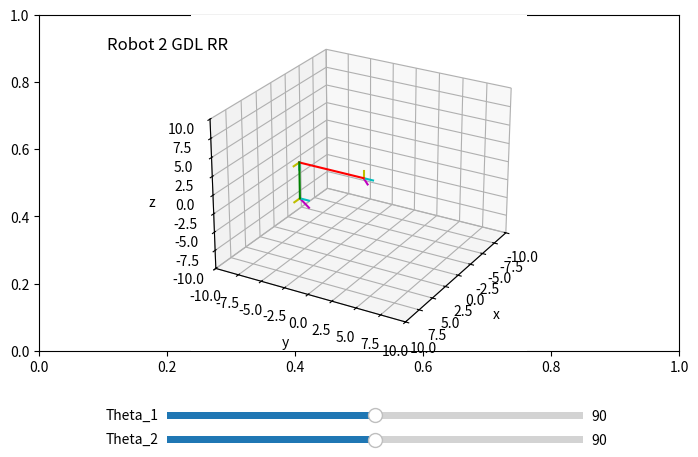

Python code for this plot:
# Espericueta Fonseca Fernando Simón
# Mecatrónica 6to 6
# Cinemática de robots
# Análisis cinemático por la convención Denavit-Hartenberg de un robot con 2 GDL

import numpy as np
import matplotlib.pyplot as plt
from mpl_toolkits import mplot3d
from matplotlib import cm
from matplotlib.widgets import Slider

fig, ax = plt.subplots()
plt.subplots_adjust(left = 0, bottom = 0.3, right =1, top = 1)
ax = plt.axes(projection = "3d")
#Función para rotar la función en el eje x
def matriz_rotacion_y(grados):
	rad = grados/180*np.pi
	#Matriz de rotación
	rotacion=np.array([[np.cos(rad),0,-np.sin(rad),0],
					   [0,1,0,0],
					   [np.sin(rad),0,np.cos(rad),0],
					   [0,0,0,1]])
	return rotacion
#Función para rotar la función en el eje y
def matriz_rotacion_x(grados):
	rad = grados/180*np.pi
	#Matriz de rotacuón
	rotacion=np.array([[1,0,0,0],
					   [0,np.cos(rad),-np.sin(rad),0],
					   [0,np.sin(rad),np.cos(rad),0],
					   [0,0,0,1]])
	return rotacion
def matriz_rotacion_z(grados):
	rad = grados/180*np.pi
	#Matriz de rotacuón
	rotacion=np.array([[np.cos(rad),-np.sin(rad),0,0],
					   [np.sin(rad),np.cos(rad),0,0],
					   [0,0,1,0],
					   [0,0,0,1]])
	return rotacion

def matriz_traslacion_x(x):
	traslacion = np.array([[1,0,0,x],
						   [0,1,0,0],
						   [0,0,1,0],	   
						   [0,0,0,1]])
	return traslacion

def matriz_traslacion_y(y):
	traslacion = np.array([[1,0,0,0],
						   [0,1,0,y],
						   [0,0,1,0],	   
						   [0,0,0,1]])
	return traslacion

def matriz_traslacion_z(z):
	traslacion = np.array([[1,0,0,0],
						   [0,1,0,0],
						   [0,0,1,z],	   
						   [0,0,0,1]])
	return traslacion

def configuracion_grafica():
	plt.title("Robot 2 GDL RR", x = 0, y = 27)
	ax.set_xlim(-10,10)
	ax.set_ylim(-10,10)
	ax.set_zlim(-10,10)
	ax.set_xlabel("x")
	ax.set_ylabel("y")
	ax.set_zlabel("z")
	ax.view_init(elev=25,azim=30)

def sistema_coordenadas(a,b,c,a_1,b_1,c_1):
	x = [a,a_1]
	y = [b,b_1]
	z = [c,c_1]
	ax.plot3D(x,[b,b],[c,c],color='red')
	ax.plot3D([a,a],y,[c,c],color='blue')
	ax.plot3D([b,a],[b,b],z,color='green')

def sistema_coordenadas_movil(matriz_rotacion):
	r_11 = matriz_rotacion[0,0]
	r_12 = matriz_rotacion[1,0]
	r_13 = matriz_rotacion[2,0]
	r_21 = matriz_rotacion[0,1]
	r_22 = matriz_rotacion[1,1]
	r_23 = matriz_rotacion[2,1]
	r_31 = matriz_rotacion[0,2]
	r_32 = matriz_rotacion[1,2]
	r_33 = matriz_rotacion[2,2]

	dx = matriz_rotacion[0,3]
	dy = matriz_rotacion[1,3]
	dz = matriz_rotacion[2,3]


	ax.plot3D([dx,dx+r_11],[dy,dy+r_22],[dz,dz+r_13], color='m')
	ax.plot3D([dx,dx+r_21],[dy,dy+r_22],[dz,dz+r_23], color='c')
	ax.plot3D([dx,dx+r_31],[dy,dy+r_32],[dz,dz+r_33], color='y')
	plt.draw()

def DH(theta_i, di, ai, alpha_i):
	MT = matriz_rotacion_z(theta_i)@matriz_traslacion_z(di)@matriz_traslacion_x(ai)@matriz_rotacion_x(alpha_i)
	#MT = matriz_rotacion_x(theta_i)@matriz_traslacion_x(di)@matriz_traslacion_y(ai)@matriz_rotacion_y(alpha_i)
	return MT

def Robot_RR(theta_1, d1, a1, alpha_1, theta_2, d2, a2, alpha_2):
	A0 = np.eye(4)
	_0A1 = DH(theta_1, d1, a1, alpha_1)
	_1A2 = DH(theta_2, d2, a2, alpha_2)
	_0A2 = _0A1@_1A2

	sistema_coordenadas_movil(A0)
	sistema_coordenadas_movil(_0A1)
	sistema_coordenadas_movil(_0A2)

	ax.plot3D([A0[0,3],_0A1[0,3]],[A0[1,3],_0A1[1,3]],[A0[2,3],_0A1[2,3]], color = 'red')
	ax.plot3D([_0A1[0,3],_0A2[0,3]],[_0A1[1,3],_0A2[1,3]],[_0A1[2,3],_0A2[2,3]], color = 'green')

def actualizacion_juntas(val):
		ax.cla()
		configuracion_grafica()
		theta_1 = sld_ang_1.val
		theta_2 = sld_ang_2.val

		Robot_RR(theta_1-180,0,7,-90,theta_2,0,5,0)
		plt.draw()
		plt.pause(1e-3)

ax1 = plt.axes([0.2,0.15,0.65,0.03])
ax2 = plt.axes([0.2,0.1,0.65,0.03])

sld_ang_1 = Slider(ax1, "Theta_1",0,180,valinit = 90)
sld_ang_2 = Slider(ax2, "Theta_2",0,180,valinit = 90)

Robot_RR(90-180,0,7,-90,90,0,5,0)
configuracion_grafica()
sld_ang_1.on_changed(actualizacion_juntas)
sld_ang_2.on_changed(actualizacion_juntas)

plt.show()
print("Programado por Fernando Espericueta")